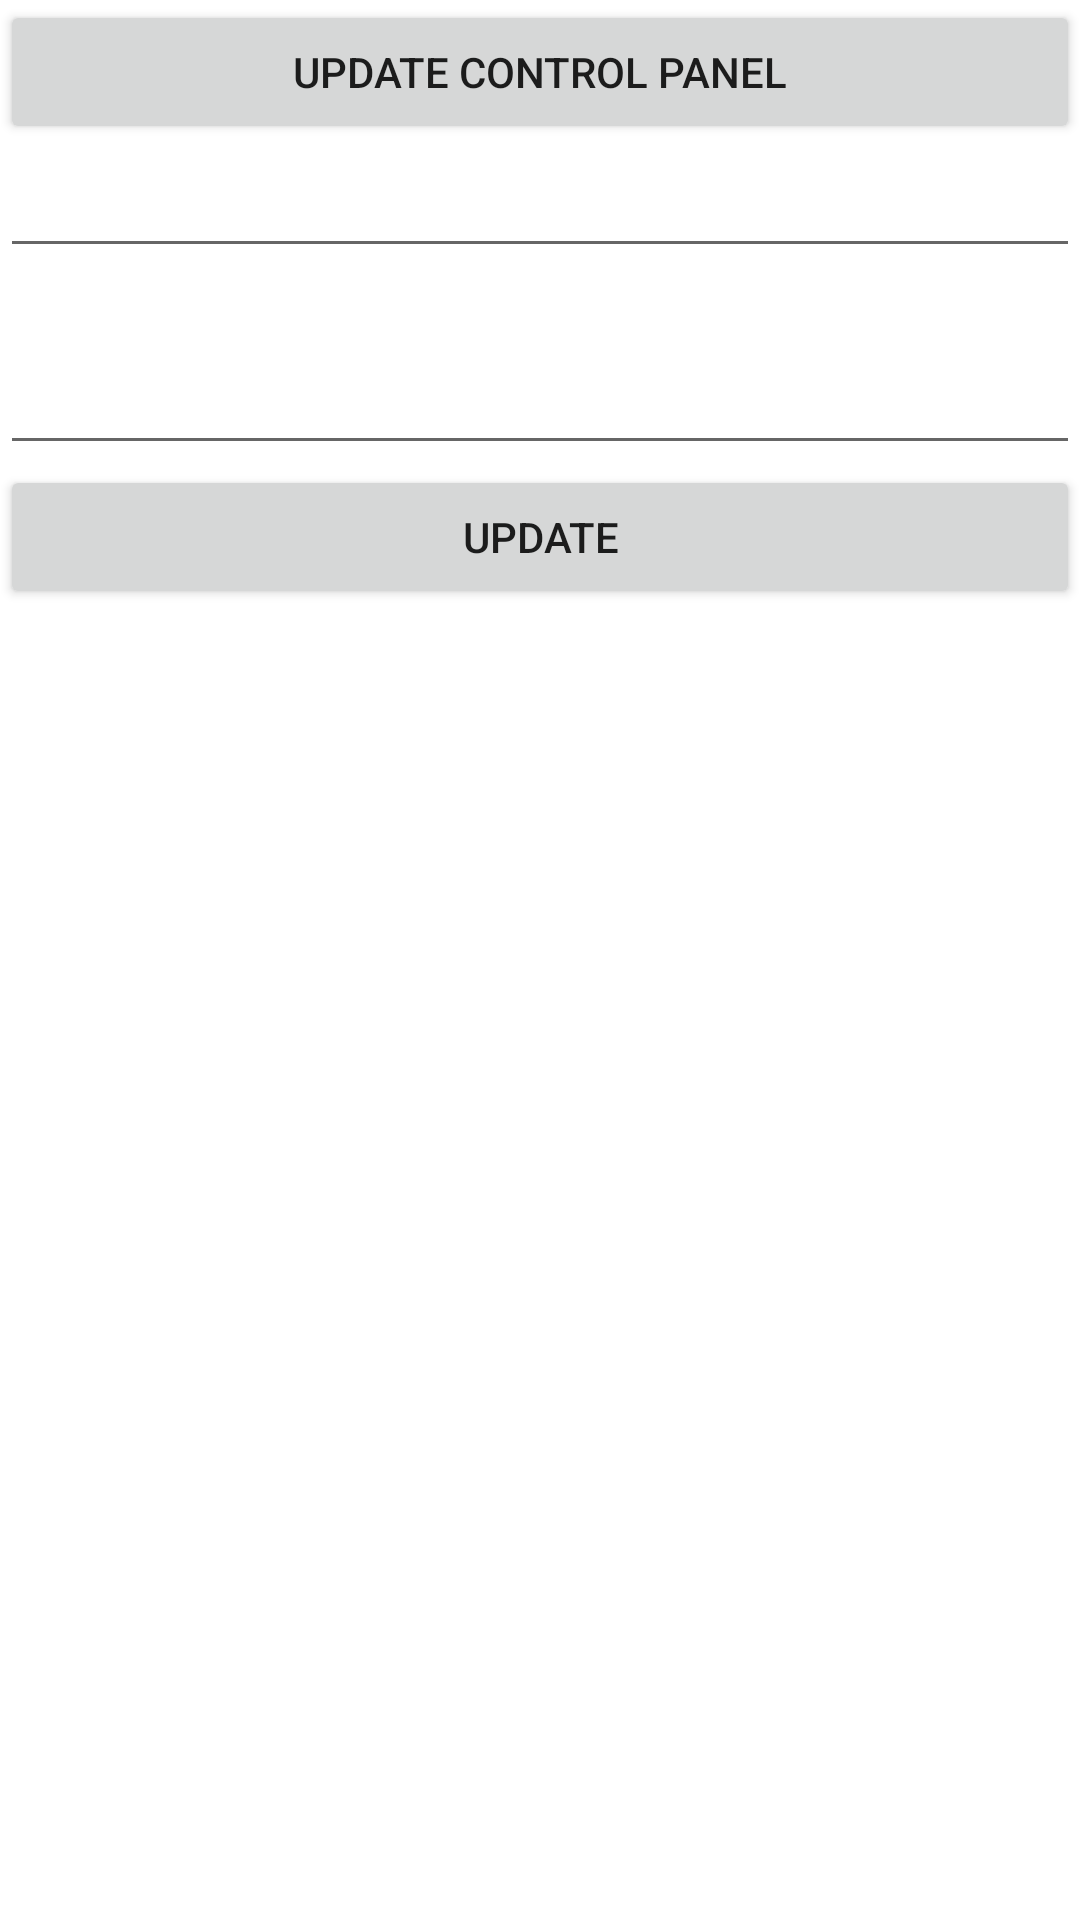

The Android layout XML behind this screen, and the referenced resources:
<!-- AndroidManifest.xml: application theme Theme.CivilFamilyIITism -->
<!-- res/layout/dialogcontent.xml -->
<?xml version="1.0" encoding="utf-8"?>
<androidx.constraintlayout.widget.ConstraintLayout xmlns:android="http://schemas.android.com/apk/res/android"
    android:layout_width="match_parent"
    android:layout_height="wrap_content"
    android:layout_marginStart="5sp"
    android:layout_marginLeft="5sp"
    android:layout_marginEnd="5sp"
    android:layout_marginRight="5sp">

    <LinearLayout
        android:layout_width="match_parent"
        android:layout_height="wrap_content"
        android:orientation="vertical">

        <Button
            android:id="@+id/button4"
            android:layout_width="match_parent"
            android:layout_height="wrap_content"
            android:text="Update Control Panel" />

        <EditText
            android:id="@+id/editTextTextPersonName3"
            android:layout_width="match_parent"
            android:layout_height="wrap_content"
            android:ems="10"
            android:inputType="textPersonName"
            android:textColor="#000" />

        <TextView
            android:id="@+id/editTextTextEmailAddress3"
            android:layout_width="match_parent"
            android:layout_height="wrap_content"
            android:ems="10"
            android:inputType="textEmailAddress"
            android:textColor="#000"
            android:textSize="18sp" />

        <EditText
            android:id="@+id/editTextPhone2"
            android:layout_width="match_parent"
            android:layout_height="wrap_content"
            android:ems="10"
            android:inputType="phone"
            android:textColor="#000" />

        <Button
            android:id="@+id/button5"
            android:layout_width="match_parent"
            android:layout_height="wrap_content"
            android:text="update" />
    </LinearLayout>
</androidx.constraintlayout.widget.ConstraintLayout>
<!-- resources referenced by this layout -->
<resources>
  <style name="Theme.CivilFamilyIITism" parent="Theme.MaterialComponents.DayNight.DarkActionBar">
          
          <item name="colorPrimary">@color/purple_500</item>
          <item name="colorPrimaryVariant">@color/purple_700</item>
          <item name="colorOnPrimary">@color/white</item>
          
          <item name="colorSecondary">@color/teal_200</item>
          <item name="colorSecondaryVariant">@color/teal_700</item>
          <item name="colorOnSecondary">@color/black</item>
          
          <item name="android:statusBarColor" tools:targetApi="l">?attr/colorPrimaryVariant</item>
          
      </style>
  <!-- not gathered from this repository: default colours our renderer supplied (Android Studio template values) -->
  <color name="purple_500">#FF6200EE</color>
  <color name="purple_700">#FF3700B3</color>
  <color name="teal_200">#FF03DAC5</color>
  <color name="teal_700">#FF018786</color>
  <color name="black">#FF000000</color>
  <color name="white">#FFFFFFFF</color>
</resources>
